Run: headless pygame with SDL's dummy video driver; simulated clock (each Clock.tick advances the game by its frame time, no real sleeping); random seed 0; keys injected as events and as key.get_pressed() state; no mouse input.
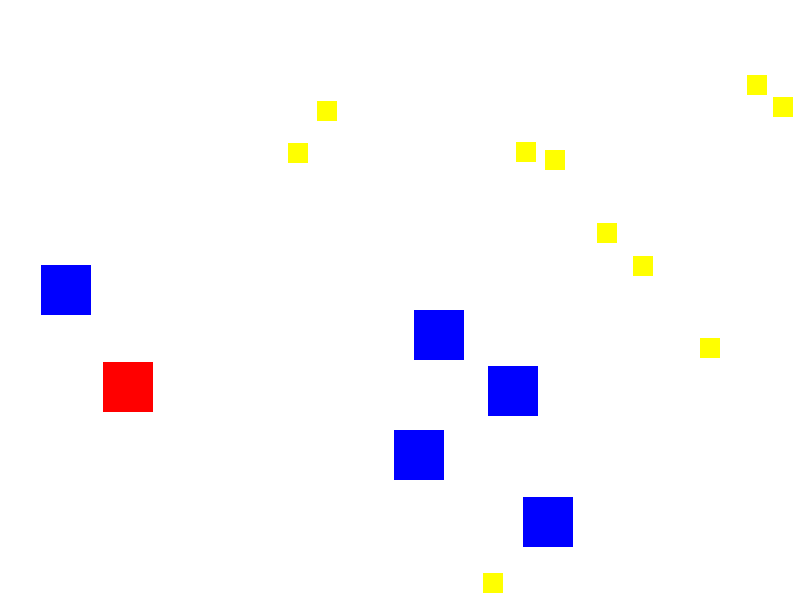
Frame 1 of 4 · flips 1–60 · no input
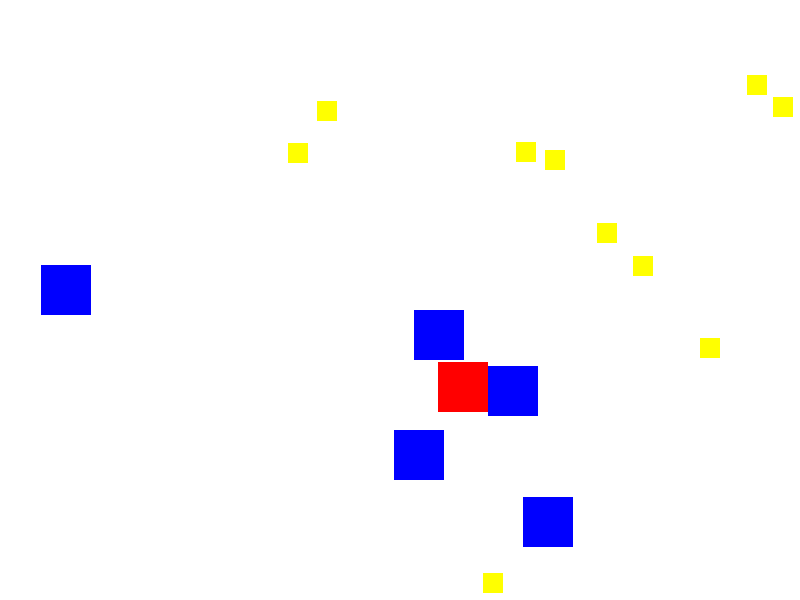
Frame 2 of 4 · flips 61–180 · tapped SPACE, RETURN · held RIGHT (→), D
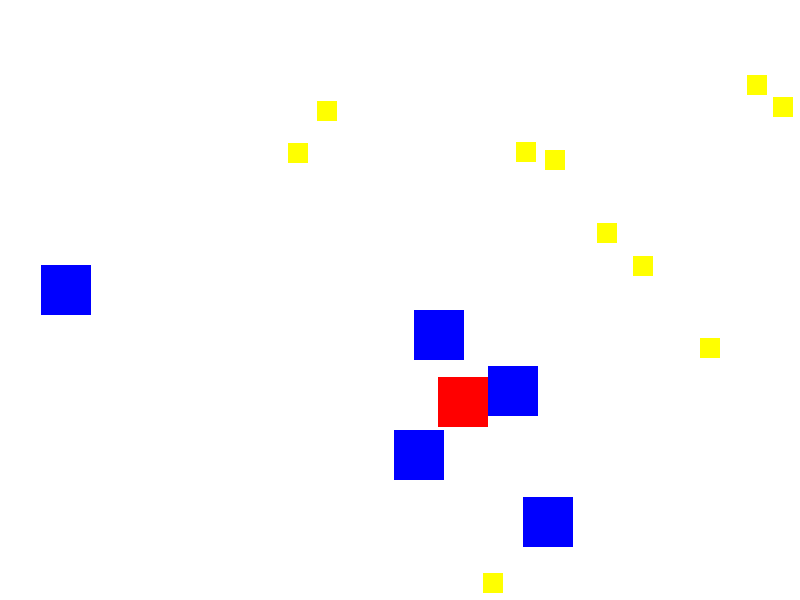
Frame 3 of 4 · flips 181–300 · held DOWN (↓), S
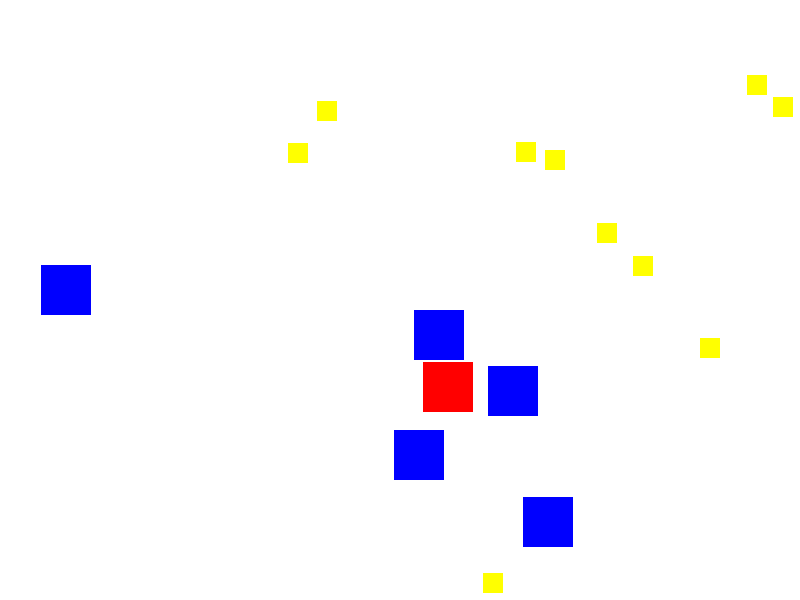
Frame 4 of 4 · flips 301–420 · held LEFT (←), A, UP (↑), W

The pygame program that drew these frames:

import pygame
import random

# Pygame 초기화
pygame.init()

# 화면 크기 설정
screen_width, screen_height = 800, 600
screen = pygame.display.set_mode((screen_width, screen_height))
pygame.display.set_caption('Collidelist Example')

# 색상 정의
WHITE = (255, 255, 255)
BLUE = (0, 0, 255)
RED = (255, 0, 0)
GREEN = (0, 255, 0)
YELLOW = (255, 255, 0)

# 장애물 생성 함수
def create_obstacles(num_obstacles, size, screen_width, screen_height):
    """주어진 수만큼 장애물을 생성하고, 서로 겹치지 않도록 위치를 설정"""
    obstacles = []
    for _ in range(num_obstacles):
        while True:
            rect = pygame.Rect(random.randint(0, screen_width - size), \
                                random.randint(0, screen_height - size), size, size)
            if not any(rect.colliderect(o) for o in obstacles):  # 다른 장애물과 겹치지 않음
                obstacles.append(rect)
                break
    return obstacles

# 아이템 생성 함수
def create_items(num_items, size, screen_width, screen_height, obstacles):
    """주어진 수만큼 아이템을 생성하고, 장애물 및 다른 아이템과 겹치지 않도록 위치를 설정"""
    items = []
    for _ in range(num_items):
        while True:
            rect = pygame.Rect(random.randint(0, screen_width - size), \
                               random.randint(0, screen_height - size), size, size)
            if not any(rect.colliderect(o) for o in obstacles) and \
               not any(rect.colliderect(i) for i in items):
                   items.append(rect)
                   break
    return items

# 장애물 및 아이템 생성
obstacles = create_obstacles(5, 50, screen_width, screen_height)
items = create_items(10, 20, screen_width, screen_height, obstacles)

# 이동하는 Rect 생성
m_width = m_height = 50
while True:
    # 이동하는 사각형을 랜덤 위치에 생성
    m_x, m_y = random.randint(0, screen_width - m_width), random.randint(0, screen_height - m_height)
    moving_rect = pygame.Rect(m_x, m_y, m_width, m_height)
    # 장애물 및 아이템과 겹치지 않는 위치를 찾기
    if moving_rect.collidelist(obstacles) == -1 and moving_rect.collidelist(items) == -1:
        break
    
# 이동 속도 설정
velocity = 300  # 초당 300 픽셀 이동

# FPS 제어를 위한 Clock 객체 생성
clock = pygame.time.Clock()

# 게임 루프
running = True

while running:
    # 이벤트 처리
    for event in pygame.event.get():
        if event.type == pygame.QUIT:
            running = False
            
    # 이전 위치 저장
    previous_position = moving_rect.topleft
    
    # 델타 타임 계산
    dt = clock.tick(60) / 1000.0  # 초 단위로 변환된 프레임당 시간
    
    # 키 입력 처리
    keys = pygame.key.get_pressed()
    if keys[pygame.K_LEFT]:
        moving_rect.x -= velocity * dt  # 왼쪽으로 이동
    if keys[pygame.K_RIGHT]:
        moving_rect.x += velocity * dt  # 오른쪽으로 이동
    if keys[pygame.K_UP]:
        moving_rect.y -= velocity * dt  # 위로 이동
    if keys[pygame.K_DOWN]:
        moving_rect.y += velocity * dt  # 아래로 이동
        
    # 충돌 감지
    collision_index = moving_rect.collidelist(obstacles)
    if collision_index != -1:
        # 장애물과 충돌 시 위치 복원
        print(f"장애물 {collision_index}와 충돌! 위치 복원.")
        moving_rect.topleft = previous_position
        
    # 아이템 수집
    item_index = moving_rect.collidelist(items)
    if item_index != -1:
        # 아이템 수집 후 제거
        print(f"아이템 수집! 남은 아이템: {len(items)-1}")
        del items[item_index]
        
    # 모든 아이템 수집 시 게임 종료
    if not items:
        print("모든 아이템을 수집했습니다! 승리!")
        running = False
        
    # 화면 초기화
    screen.fill(WHITE)
    
    # 장애물 그리기
    for obs in obstacles:
        pygame.draw.rect(screen, BLUE, obs)
        
    # 아이템 그리기
    for item in items:
        pygame.draw.rect(screen, YELLOW, item)
        
    # 이동하는 Rect 그리기
    pygame.draw.rect(screen, RED, moving_rect)
    
    # 화면 업데이트
    pygame.display.flip()
    
# Pygame 종료
pygame.quit()
